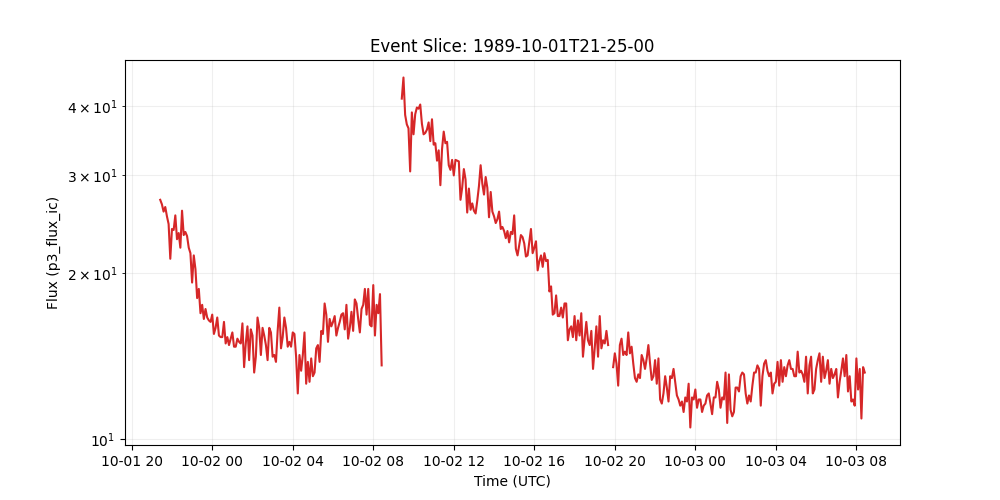

Values plotted in this chart, from the file beside it:
time_tag, p3_flux_ic
1989-10-01 21:25:00, 27.1
1989-10-01 21:30:00, 26.6
1989-10-01 21:35:00, 25.8
1989-10-01 21:40:00, 26.3
1989-10-01 21:45:00, 25.3
1989-10-01 21:50:00, 24.5
1989-10-01 21:55:00, 21.2
1989-10-01 22:00:00, 24.0
1989-10-01 22:05:00, 23.9
1989-10-01 22:10:00, 25.4
1989-10-01 22:15:00, 23.0
1989-10-01 22:20:00, 23.6
1989-10-01 22:25:00, 22.2
1989-10-01 22:30:00, 25.9
1989-10-01 22:35:00, 23.4
1989-10-01 22:40:00, 23.7
1989-10-01 22:45:00, 23.3
1989-10-01 22:50:00, 22.2
1989-10-01 22:55:00, 21.7
1989-10-01 23:00:00, 19.2
1989-10-01 23:05:00, 21.5
1989-10-01 23:10:00, 20.3
1989-10-01 23:15:00, 18.0
1989-10-01 23:20:00, 18.7
1989-10-01 23:25:00, 16.9
1989-10-01 23:30:00, 17.5
1989-10-01 23:35:00, 16.5
1989-10-01 23:40:00, 17.2
1989-10-01 23:45:00, 16.6
1989-10-01 23:50:00, 16.4
1989-10-01 23:55:00, 16.3
1989-10-02 00:00:00, 16.8
1989-10-02 00:05:00, 15.5
1989-10-02 00:10:00, 15.9
1989-10-02 00:15:00, 16.6
1989-10-02 00:20:00, 15.4
1989-10-02 00:25:00, 15.3
1989-10-02 00:30:00, 15.3
1989-10-02 00:35:00, 16.3
1989-10-02 00:40:00, 14.9
1989-10-02 00:45:00, 15.3
1989-10-02 00:50:00, 14.8
1989-10-02 00:55:00, 15.2
1989-10-02 01:00:00, 15.6
1989-10-02 01:05:00, 14.7
1989-10-02 01:10:00, 14.7
1989-10-02 01:15:00, 15.2
1989-10-02 01:20:00, 15.0
1989-10-02 01:25:00, 14.9
1989-10-02 01:30:00, 16.2
1989-10-02 01:35:00, 13.5
1989-10-02 01:40:00, 14.9
1989-10-02 01:45:00, 16.0
1989-10-02 01:50:00, 13.9
1989-10-02 01:55:00, 15.8
1989-10-02 02:00:00, 15.4
1989-10-02 02:05:00, 13.2
1989-10-02 02:10:00, 14.1
1989-10-02 02:15:00, 16.6
1989-10-02 02:20:00, 15.9
... 362 more rows
